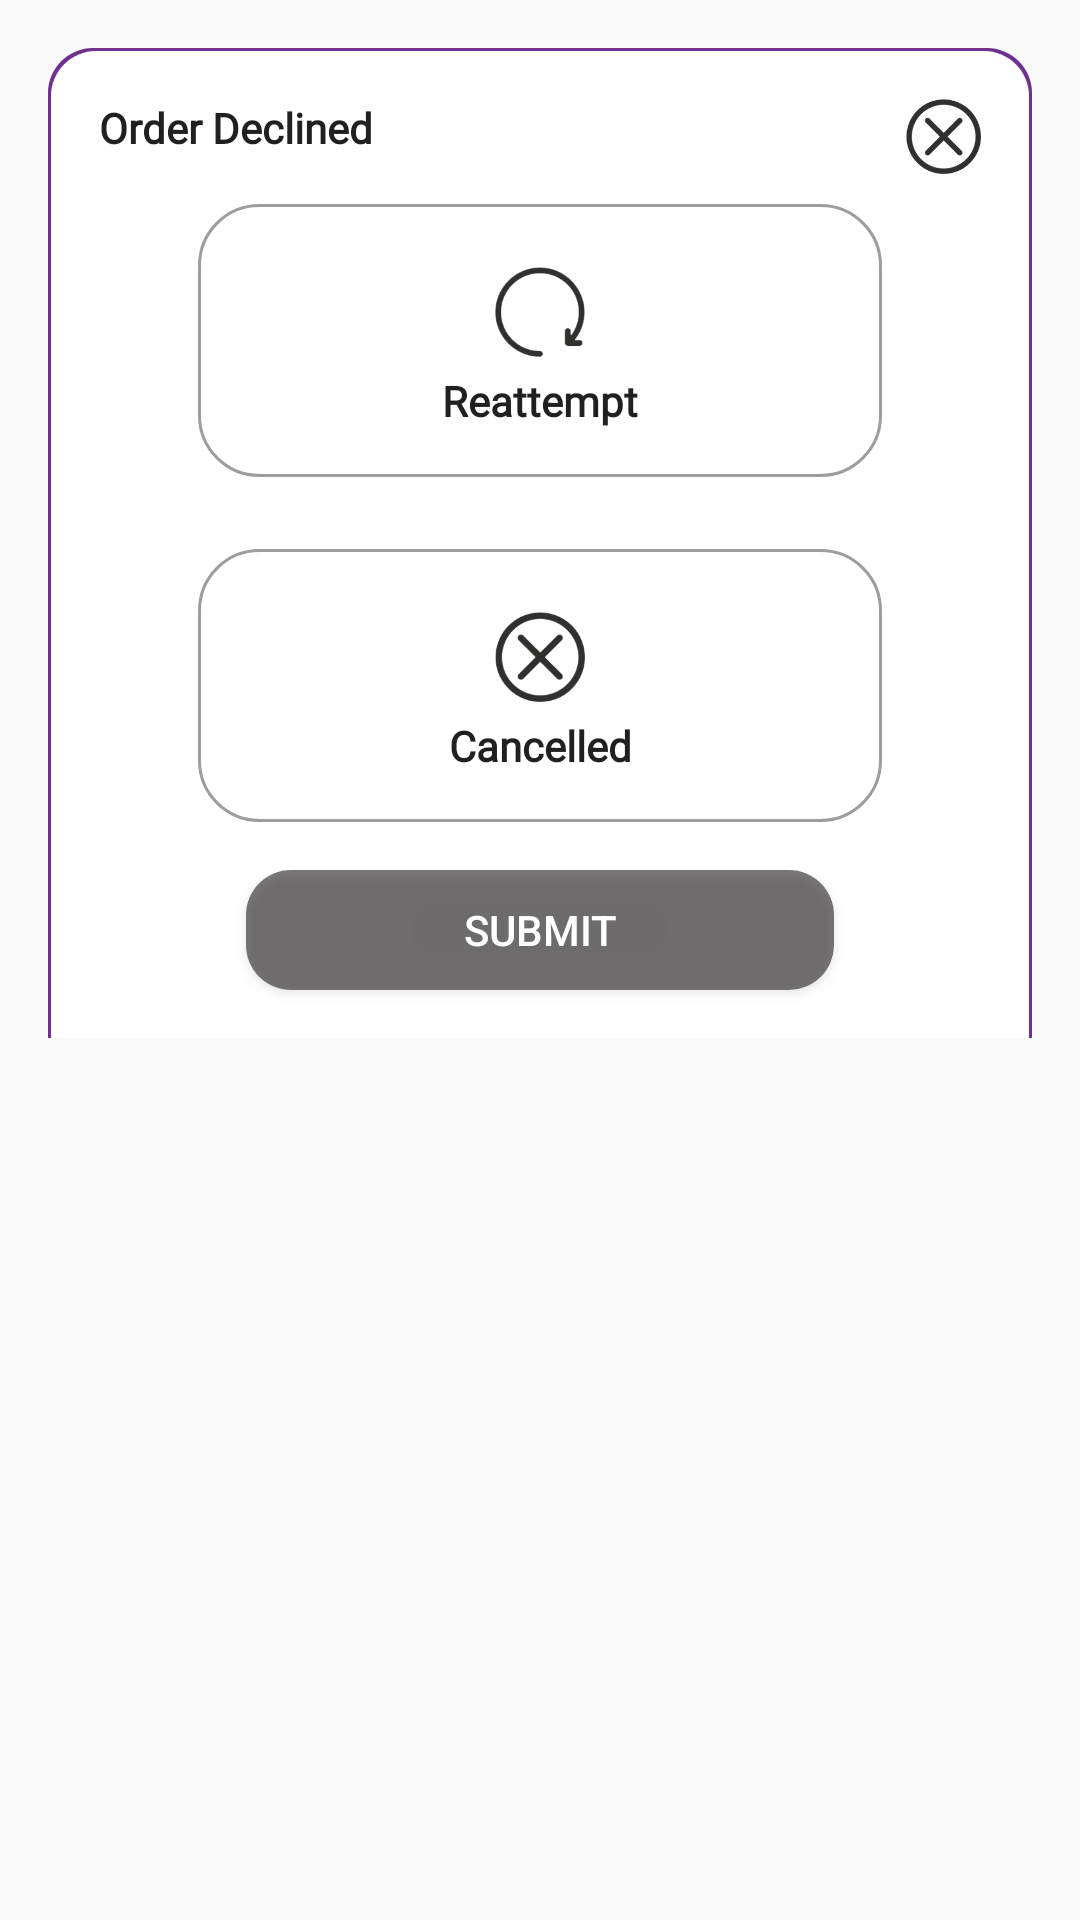

Write the Android layout XML for this screen, with the resource values it uses.
<!-- AndroidManifest.xml: application theme Theme.AppCompat.DayNight.NoActionBar -->
<!-- res/layout/bottomsheet_orderdeclined.xml -->
<?xml version="1.0" encoding="utf-8"?>
<androidx.constraintlayout.widget.ConstraintLayout xmlns:android="http://schemas.android.com/apk/res/android"
    xmlns:app="http://schemas.android.com/apk/res-auto"
    xmlns:tools="http://schemas.android.com/tools"
    android:id="@+id/bottom_sheet"
    android:layout_width="match_parent"
    android:layout_height="wrap_content"
    android:background="#00ffffff"
    android:orientation="vertical"
    app:behavior_hideable="false"
    app:behavior_peekHeight="90dp"
    app:layout_behavior="android.support.design.widget.BottomSheetBehavior">

    <androidx.constraintlayout.widget.ConstraintLayout
        android:layout_width="0dp"
        android:layout_height="wrap_content"
        android:layout_marginStart="16dp"
        android:layout_marginTop="16dp"
        android:layout_marginEnd="16dp"
        android:background="@drawable/round_bottom_sheet"
        app:layout_constraintBottom_toBottomOf="parent"
        app:layout_constraintEnd_toEndOf="parent"
        app:layout_constraintHorizontal_bias="0.0"
        app:layout_constraintStart_toStartOf="parent"
        app:layout_constraintTop_toTopOf="parent"
        app:layout_constraintVertical_bias="0.0">

        <androidx.constraintlayout.widget.ConstraintLayout
            android:layout_width="match_parent"
            android:layout_height="wrap_content"
            android:layout_marginStart="1dp"
            android:layout_marginTop="1dp"
            android:layout_marginEnd="1dp"
            android:background="@drawable/round_bottom_sheet_inner"
            app:layout_constraintEnd_toEndOf="parent"
            app:layout_constraintHorizontal_bias="1.0"
            app:layout_constraintStart_toStartOf="parent"
            app:layout_constraintTop_toTopOf="parent">

            <Button
                android:id="@+id/btn_submit"
                android:layout_width="0dp"
                android:layout_height="40dp"
                android:layout_marginStart="16dp"
                android:layout_marginTop="16dp"
                android:layout_marginEnd="16dp"
                android:layout_marginBottom="16dp"
                android:background="@drawable/button_round"
                android:text="Submit"
                android:textColor="#ffffff"
                app:layout_constraintBottom_toBottomOf="parent"
                app:layout_constraintEnd_toStartOf="@+id/guideline26"
                app:layout_constraintStart_toStartOf="@+id/guideline25"
                app:layout_constraintTop_toBottomOf="@+id/btn_order_canceled" />

            <ImageView
                android:id="@+id/btn_close"
                android:layout_width="25dp"
                android:layout_height="25dp"
                android:layout_marginTop="16dp"
                android:layout_marginEnd="16dp"
                app:layout_constraintEnd_toEndOf="parent"
                app:layout_constraintTop_toTopOf="parent"
                app:srcCompat="@drawable/icon_cross" />

            <TextView
                android:id="@+id/textView38"
                android:layout_width="wrap_content"
                android:layout_height="wrap_content"
                android:layout_marginStart="16dp"
                android:layout_marginTop="16dp"
                android:fontFamily="@font/avenirfile"
                android:text="Order Declined"
                android:textColor="#231f20"
                android:textStyle="bold"
                app:layout_constraintStart_toStartOf="parent"
                app:layout_constraintTop_toTopOf="parent" />

            <androidx.constraintlayout.widget.ConstraintLayout
                android:id="@+id/btn_order_declined"
                android:layout_width="0dp"
                android:layout_height="wrap_content"
                android:layout_marginTop="16dp"
                android:background="@drawable/round_bottom_sheet_button_back_unselected"
                app:layout_constraintEnd_toStartOf="@+id/guideline26"
                app:layout_constraintHorizontal_bias="0.62"
                app:layout_constraintStart_toStartOf="@+id/guideline25"
                app:layout_constraintTop_toBottomOf="@+id/textView38">

                <ImageView
                    android:id="@+id/imageView142"
                    android:layout_width="40dp"
                    android:layout_height="40dp"
                    android:layout_marginTop="16dp"
                    android:padding="5dp"
                    app:layout_constraintEnd_toStartOf="@+id/guideline232"
                    app:layout_constraintStart_toStartOf="@+id/guideline232"
                    app:layout_constraintTop_toTopOf="parent"
                    android:src="@drawable/icon_refreash_dark"/>

                <TextView
                    android:id="@+id/textView352"
                    android:layout_width="wrap_content"
                    android:layout_height="wrap_content"
                    android:layout_marginBottom="16dp"
                    android:fontFamily="@font/avenirfile"
                    android:text="Reattempt"
                    android:textColor="#231f20"
                    android:textStyle="bold"
                    app:layout_constraintBottom_toBottomOf="parent"
                    app:layout_constraintEnd_toEndOf="@+id/imageView142"
                    app:layout_constraintStart_toStartOf="@+id/imageView142"
                    app:layout_constraintTop_toBottomOf="@+id/imageView142" />

                <androidx.constraintlayout.widget.Guideline
                    android:id="@+id/guideline232"
                    android:layout_width="wrap_content"
                    android:layout_height="wrap_content"
                    android:orientation="vertical"
                    app:layout_constraintGuide_percent="0.5" />
            </androidx.constraintlayout.widget.ConstraintLayout>

            <androidx.constraintlayout.widget.ConstraintLayout
                android:id="@+id/btn_order_canceled"
                android:layout_width="0dp"
                android:layout_height="wrap_content"
                android:layout_marginTop="24dp"
                android:background="@drawable/round_bottom_sheet_button_back_unselected"
                app:layout_constraintEnd_toStartOf="@+id/guideline26"
                app:layout_constraintStart_toStartOf="@+id/guideline25"
                app:layout_constraintTop_toBottomOf="@+id/btn_order_declined">

                <ImageView
                    android:id="@+id/imageView14"
                    android:layout_width="40dp"
                    android:layout_height="40dp"
                    android:layout_marginTop="16dp"
                    android:padding="5dp"
                    android:src="@drawable/icon_cross"
                    app:layout_constraintEnd_toStartOf="@+id/guideline23"
                    app:layout_constraintStart_toStartOf="@+id/guideline23"
                    app:layout_constraintTop_toTopOf="parent" />

                <TextView
                    android:id="@+id/textView35"
                    android:layout_width="wrap_content"
                    android:layout_height="wrap_content"
                    android:layout_marginBottom="16dp"
                    android:fontFamily="@font/avenirfile"
                    android:text="Cancelled"
                    android:textColor="#231f20"
                    android:textStyle="bold"
                    app:layout_constraintBottom_toBottomOf="parent"
                    app:layout_constraintEnd_toEndOf="@+id/imageView14"
                    app:layout_constraintStart_toStartOf="@+id/imageView14"
                    app:layout_constraintTop_toBottomOf="@+id/imageView14" />

                <androidx.constraintlayout.widget.Guideline
                    android:id="@+id/guideline23"
                    android:layout_width="wrap_content"
                    android:layout_height="wrap_content"
                    android:orientation="vertical"
                    app:layout_constraintGuide_percent="0.5" />
            </androidx.constraintlayout.widget.ConstraintLayout>

            <androidx.constraintlayout.widget.Guideline
                android:id="@+id/guideline24"
                android:layout_width="wrap_content"
                android:layout_height="wrap_content"
                android:orientation="vertical"
                app:layout_constraintGuide_percent="0.5" />

            <androidx.constraintlayout.widget.Guideline
                android:id="@+id/guideline25"
                android:layout_width="wrap_content"
                android:layout_height="wrap_content"
                android:orientation="vertical"
                app:layout_constraintGuide_percent="0.15" />

            <androidx.constraintlayout.widget.Guideline
                android:id="@+id/guideline26"
                android:layout_width="wrap_content"
                android:layout_height="wrap_content"
                android:orientation="vertical"
                app:layout_constraintGuide_percent="0.85" />
        </androidx.constraintlayout.widget.ConstraintLayout>
    </androidx.constraintlayout.widget.ConstraintLayout>
</androidx.constraintlayout.widget.ConstraintLayout>
<!-- resources referenced by this layout -->
<resources>
  <!-- drawable button_round (drawable) -->
  <?xml version="1.0" encoding="utf-8"?>
  <shape xmlns:android="http://schemas.android.com/apk/res/android"
      android:shape="rectangle" android:padding="10dp">
      <solid android:color="#99221e1f"/>
      <corners
          android:bottomRightRadius="15dp"
          android:bottomLeftRadius="15dp"
          android:topLeftRadius="15dp"
          android:topRightRadius="15dp"/>
  </shape>
  <!-- drawable icon_cross: png bitmap (drawable-v24, 6858 bytes) -->
  <!-- drawable icon_refreash_dark: png bitmap (drawable-v24, 6359 bytes) -->
  <!-- drawable round_bottom_sheet (drawable-v24) -->
  <?xml version="1.0" encoding="utf-8"?>
  <shape xmlns:android="http://schemas.android.com/apk/res/android"
      android:shape="rectangle" android:padding="10dp">
      <solid android:color="#703090"/>
      <corners
          android:bottomRightRadius="0dp"
          android:bottomLeftRadius="0dp"
          android:topLeftRadius="15dp"
          android:topRightRadius="15dp"/>
  
  </shape>
  <!-- drawable round_bottom_sheet_button_back_unselected (drawable-v24) -->
  <shape
      xmlns:android="http://schemas.android.com/apk/res/android"
      android:shape="rectangle">
  
      <corners android:radius="20dp" />
      <solid android:color="#ffffff" />
      <stroke
          android:width="1dip"
          android:color="#70221e1f" />
  </shape>
  <!-- drawable round_bottom_sheet_inner (drawable-v24) -->
  <?xml version="1.0" encoding="utf-8"?>
  <shape xmlns:android="http://schemas.android.com/apk/res/android"
      android:shape="rectangle" android:padding="10dp">
      <solid android:color="#ffffff"/>
      <corners
          android:bottomRightRadius="0dp"
          android:bottomLeftRadius="0dp"
          android:topLeftRadius="15dp"
          android:topRightRadius="15dp"/>
  </shape>
</resources>
